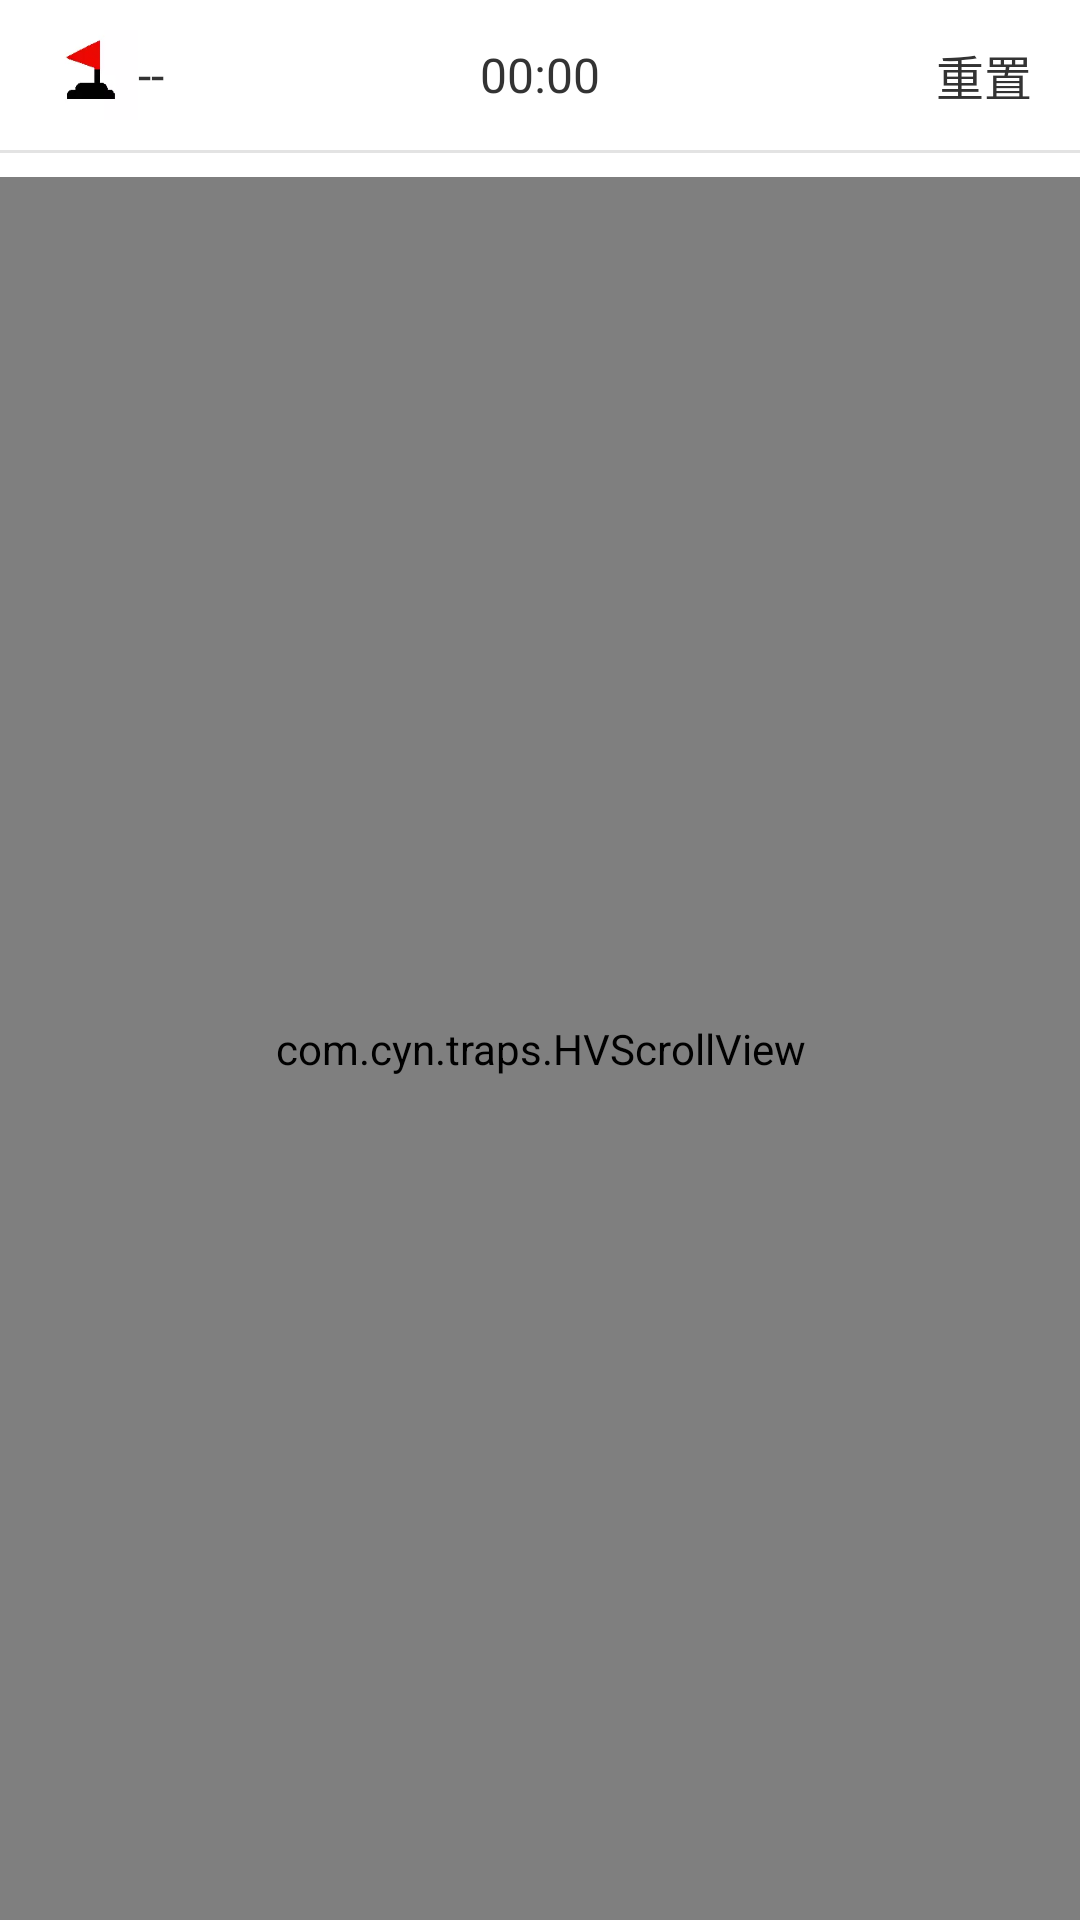

Here is an Android app screen rendered from its layout file. Give the layout XML and the strings, colors and styles it references.
<!-- AndroidManifest.xml: application theme Theme.Traps -->
<!-- res/layout/activity_main.xml -->
<?xml version="1.0" encoding="utf-8"?>
<LinearLayout xmlns:android="http://schemas.android.com/apk/res/android"
    xmlns:app="http://schemas.android.com/apk/res-auto"
    xmlns:tools="http://schemas.android.com/tools"
    android:layout_width="match_parent"
    android:layout_height="match_parent"
    android:background="#FFFFFF"
    android:orientation="vertical"
    tools:context=".MainActivity">

    <LinearLayout
        android:id="@+id/titleBar"
        android:layout_width="match_parent"
        android:layout_height="50dp"
        android:gravity="center_vertical"
        android:orientation="horizontal"
        android:paddingLeft="16dp"
        android:paddingRight="16dp">

        <LinearLayout
            android:layout_width="100dp"
            android:layout_height="match_parent"
            android:gravity="center_vertical"
            android:orientation="horizontal">

            <ImageView
                android:layout_width="30dp"
                android:layout_height="30dp"
                android:src="@mipmap/icon_explain_flag" />

            <TextView
                android:id="@+id/flagNum"
                android:layout_width="50dp"
                android:layout_height="wrap_content"
                android:text="--"
                android:textColor="#333333"
                android:textSize="16sp" />

        </LinearLayout>


        <TextView
            android:id="@+id/time"
            android:layout_width="0dp"
            android:layout_height="wrap_content"
            android:layout_weight="1"
            android:gravity="center"
            android:text="00:00"
            android:textColor="#333333"
            android:textSize="16sp" />

        <LinearLayout
            android:layout_width="100dp"
            android:layout_height="match_parent"
            android:gravity="right"
            android:orientation="horizontal">


            <TextView
                android:id="@+id/reset"
                android:layout_width="wrap_content"
                android:layout_height="match_parent"
                android:gravity="center"
                android:text="重置"
                android:textColor="#333333"
                android:textSize="16sp" />

        </LinearLayout>


    </LinearLayout>

    <View
        android:layout_width="match_parent"
        android:layout_height="1dp"
        android:layout_marginBottom="8dp"
        android:background="#E3E3E3" />

    <com.cyn.traps.HVScrollView
        android:layout_width="match_parent"
        android:layout_height="match_parent">

        <LinearLayout
            android:layout_width="wrap_content"
            android:layout_height="wrap_content">

            <androidx.recyclerview.widget.RecyclerView
                android:id="@+id/rc"
                android:layout_width="wrap_content"
                android:layout_height="wrap_content"
                android:layout_marginLeft="22dp"
                android:layout_marginRight="22dp" />

        </LinearLayout>

    </com.cyn.traps.HVScrollView>


</LinearLayout>
<!-- resources referenced by this layout -->
<resources>
  <!-- mipmap icon_explain_flag: webp bitmap (mipmap-xxhdpi, 766 bytes) -->
  <style name="Theme.Traps" parent="Theme.MaterialComponents.DayNight.NoActionBar">
          
          <item name="colorPrimary">@color/purple_500</item>
          <item name="colorPrimaryVariant">@color/purple_700</item>
          <item name="colorOnPrimary">@color/white</item>
          
          <item name="colorSecondary">@color/teal_200</item>
          <item name="colorSecondaryVariant">@color/teal_700</item>
          <item name="colorOnSecondary">@color/black</item>
          
          <item name="android:statusBarColor" tools:targetApi="l">?attr/colorPrimaryVariant</item>
          
      </style>
  <color name="purple_500">#FF6200EE</color>
  <color name="purple_700">#FF3700B3</color>
  <color name="white">#FFFFFFFF</color>
  <color name="teal_200">#FF03DAC5</color>
  <color name="teal_700">#FF018786</color>
  <color name="black">#FF000000</color>
</resources>
